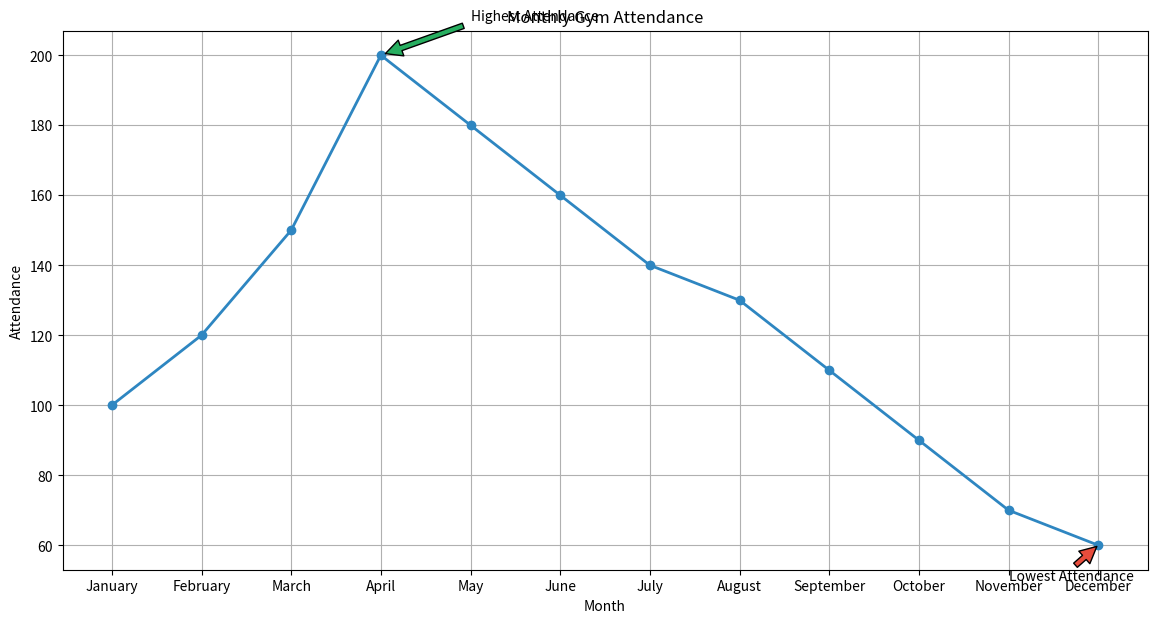

Here is the Python script that generated this plot:

import matplotlib.pyplot as plt

# Data
months = ["January", "February", "March", "April", "May", "June", 
          "July", "August", "September", "October", "November", "December"]
attendance = [100, 120, 150, 200, 180, 160, 140, 130, 110, 90, 70, 60]

plt.figure(figsize=(14, 7))  # Changing width and height of the chart
plt.plot(months, attendance, marker='o', color='#2E86C1', linewidth=2)  # Modified color scheme

# Adding annotations for the highest and lowest attendance months
plt.annotate('Lowest Attendance', xy=(11, 60), xytext=(10, 50),
             arrowprops=dict(facecolor='#E74C3C', shrink=0.05))
plt.annotate('Highest Attendance', xy=(3, 200), xytext=(4, 210),
             arrowprops=dict(facecolor='#27AE60', shrink=0.05))

plt.title('Monthly Gym Attendance')  # New headline which fits the topic
plt.xlabel('Month')  # Changing labels to fit the new data type
plt.ylabel('Attendance')
plt.grid(True)

plt.show()
